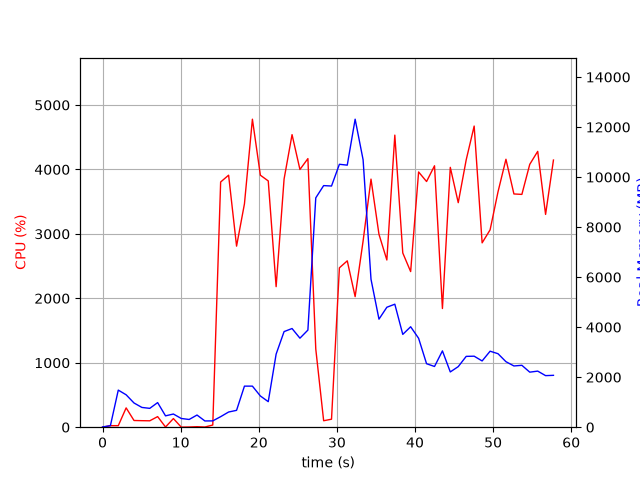

The table this chart was drawn from, first rows:
elapsed_time, nproc, cpu, mem_real, mem_virtual
4.172325134277344e-05, 1, 0.0, 10.04, 3186
1.006, 2, 23.8, 61.42, 244.6
2.014, 10, 23.8, 1483, 5837
3.021, 6, 299.7, 1295, 4532
4.029, 5, 104.1, 967.9, 3864
5.038, 4, 101.2, 790.4, 3394
6.045, 3, 99.3, 753.3, 3013
7.053, 4, 164.4, 983.8, 3704
8.063, 4, 3.0, 453.6, 2785
9.071, 4, 134.0, 527, 2933
10.08, 3, 1.0, 348.7, 2438
11.09, 3, 3.0, 308.8, 2392
12.09, 4, 7.9, 486, 2854
13.1, 3, 3.0, 249.7, 2370
14.11, 1, 33.7, 252.4, 4226
15.12, 1, 3805, 420.7, 4958
16.14, 1, 3911, 607, 4972
17.16, 1, 2810, 674.0, 5544
18.17, 1, 3466, 1642, 6824
19.18, 1, 4780, 1642, 6824
20.21, 1, 3910, 1248, 8368
21.21, 1, 3822, 1021, 9392
22.22, 1, 2181, 2922, 8980
23.24, 1, 3851, 3822, 10772
24.26, 1, 4540, 3945, 10772
25.27, 1, 3999, 3559, 10772
26.29, 1, 4168, 3883, 14253
27.3, 1, 1213, 9170, 19373
28.31, 1, 100.2, 9659, 19373
29.31, 1, 124.1, 9643, 19373
30.32, 1, 2473, 10512, 19413
31.33, 1, 2582, 10477, 19585
32.34, 1, 2026, 12314, 25774
33.36, 1, 2890, 10690, 26119
34.37, 1, 3850, 5915, 26126
35.39, 1, 2993, 4320, 26163
36.4, 1, 2595, 4796, 26163
37.42, 1, 4532, 4918, 26163
38.44, 1, 2704, 3711, 26163
39.44, 1, 2415, 4016, 26163
40.46, 1, 3961, 3555, 26163
41.48, 1, 3813, 2538, 26264
42.5, 1, 4057, 2428, 26264
43.51, 1, 1842, 3051, 26264
44.52, 1, 4032, 2209, 26272
45.54, 1, 3484, 2422, 26272
46.56, 1, 4149, 2832, 26272
47.58, 1, 4673, 2839, 26272
48.59, 1, 2861, 2649, 26272
49.62, 1, 3062, 3038, 26272
50.63, 1, 3651, 2939, 26280
51.64, 1, 4158, 2619, 26287
52.66, 1, 3620, 2449, 26287
53.68, 1, 3613, 2474, 26305
54.69, 1, 4079, 2201, 26305
55.71, 1, 4280, 2242, 26305
56.72, 1, 3302, 2062, 26315
57.73, 1, 4146, 2074, 26315
